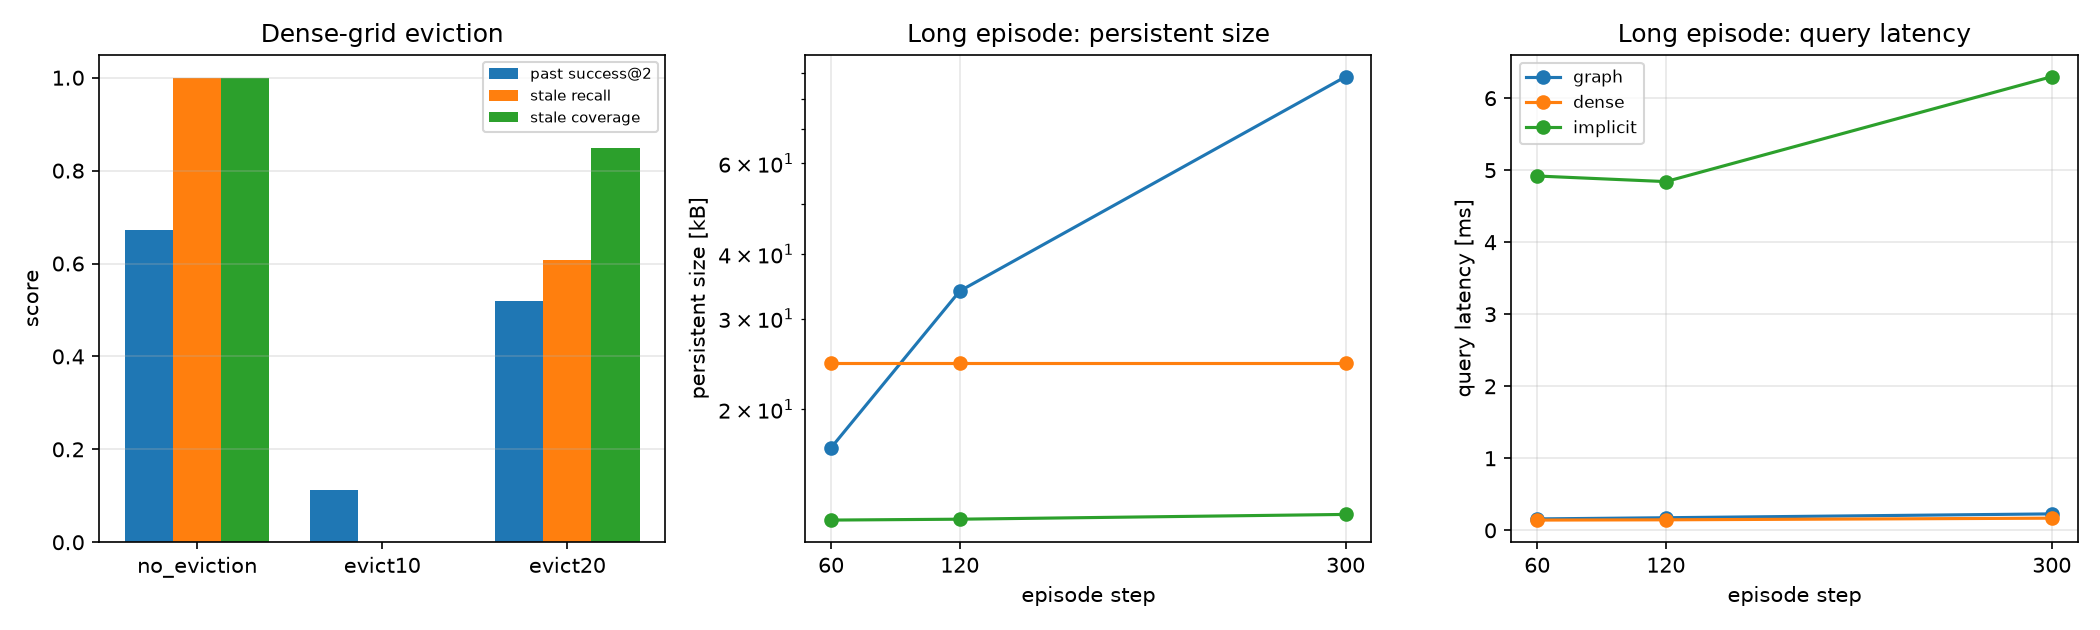

Values plotted in this chart, from the file beside it:
section, config, max_age, memory, step, metric, mean, std, n_seeds
eviction, no_eviction, , dense, , current_success@2, 0.904, 0.06066, 5
eviction, no_eviction, , dense, , past_success@2, 0.672, 0.1145, 5
eviction, no_eviction, , dense, , stale_precision, 0.9931, 0.0155, 5
eviction, no_eviction, , dense, , stale_recall, 1, 0.000000, 5
eviction, no_eviction, , dense, , stale_coverage, 1, 0.000000, 5
eviction, no_eviction, , dense, , size_bytes, 24576, 0.000000, 5
eviction, no_eviction, , dense, , voxel_collisions, 2.6, 3.209, 5
eviction, no_eviction, , dense, , evicted_voxels, 0.000000, 0.000000, 5
eviction, evict10, 10, dense, , current_success@2, 0.816, 0.07266, 5
eviction, evict10, 10, dense, , past_success@2, 0.112, 0.03347, 5
eviction, evict10, 10, dense, , stale_precision, , , 5
eviction, evict10, 10, dense, , stale_recall, 0.000000, 0.000000, 5
eviction, evict10, 10, dense, , stale_coverage, 0.000000, 0.000000, 5
eviction, evict10, 10, dense, , size_bytes, 24576, 0.000000, 5
eviction, evict10, 10, dense, , voxel_collisions, 1, 1.414, 5
eviction, evict10, 10, dense, , evicted_voxels, 124.4, 15.44, 5
eviction, evict20, 20, dense, , current_success@2, 0.888, 0.05215, 5
eviction, evict20, 20, dense, , past_success@2, 0.52, 0.09381, 5
eviction, evict20, 20, dense, , stale_precision, 0.9885, 0.02562, 5
eviction, evict20, 20, dense, , stale_recall, 0.6069, 0.1563, 5
eviction, evict20, 20, dense, , stale_coverage, 0.848, 0.1753, 5
eviction, evict20, 20, dense, , size_bytes, 24576, 0.000000, 5
eviction, evict20, 20, dense, , voxel_collisions, 2, 2.55, 5
eviction, evict20, 20, dense, , evicted_voxels, 60.2, 8.927, 5
horizon, , , graph, 60, size_bytes, 16848, 2397, 5
horizon, , , graph, 60, query_ms, 0.1582, 0.09974, 5
horizon, , , graph, 60, current_success@2, 0.976, 0.01673, 5
horizon, , , graph, 60, past_success@2, 0.968, 0.02168, 5
horizon, , , graph, 120, size_bytes, 33920, 3984, 5
horizon, , , graph, 120, query_ms, 0.1745, 0.1355, 5
horizon, , , graph, 120, current_success@2, 0.976, 0.01673, 5
horizon, , , graph, 120, past_success@2, 0.968, 0.02168, 5
horizon, , , graph, 300, size_bytes, 88365, 10834, 5
horizon, , , graph, 300, query_ms, 0.2279, 0.1344, 5
horizon, , , graph, 300, current_success@2, 0.976, 0.01673, 5
horizon, , , graph, 300, past_success@2, 0.968, 0.02168, 5
horizon, , , dense, 60, size_bytes, 24576, 0.000000, 5
horizon, , , dense, 60, query_ms, 0.142, 0.05349, 5
horizon, , , dense, 60, current_success@2, 0.976, 0.01673, 5
horizon, , , dense, 60, past_success@2, 0.882, 0.02864, 5
horizon, , , dense, 120, size_bytes, 24576, 0.000000, 5
horizon, , , dense, 120, query_ms, 0.1456, 0.06368, 5
horizon, , , dense, 120, current_success@2, 0.976, 0.01673, 5
horizon, , , dense, 120, past_success@2, 0.882, 0.02864, 5
horizon, , , dense, 300, size_bytes, 24576, 0.000000, 5
horizon, , , dense, 300, query_ms, 0.1684, 0.04802, 5
horizon, , , dense, 300, current_success@2, 0.976, 0.01673, 5
horizon, , , dense, 300, past_success@2, 0.882, 0.02864, 5
horizon, , , implicit, 60, size_bytes, 12197, 66.6, 5
horizon, , , implicit, 60, query_ms, 4.919, 3.201, 5
horizon, , , implicit, 60, current_success@2, 0.04, 0.01414, 5
horizon, , , implicit, 60, past_success@2, 0.028, 0.03564, 5
horizon, , , implicit, 120, size_bytes, 12245, 66.6, 5
horizon, , , implicit, 120, query_ms, 4.841, 3.403, 5
horizon, , , implicit, 120, current_success@2, 0.04, 0.01414, 5
horizon, , , implicit, 120, past_success@2, 0.028, 0.03564, 5
horizon, , , implicit, 300, size_bytes, 12509, 95.1, 5
horizon, , , implicit, 300, query_ms, 6.298, 3.432, 5
horizon, , , implicit, 300, current_success@2, 0.04, 0.01414, 5
horizon, , , implicit, 300, past_success@2, 0.028, 0.03564, 5
